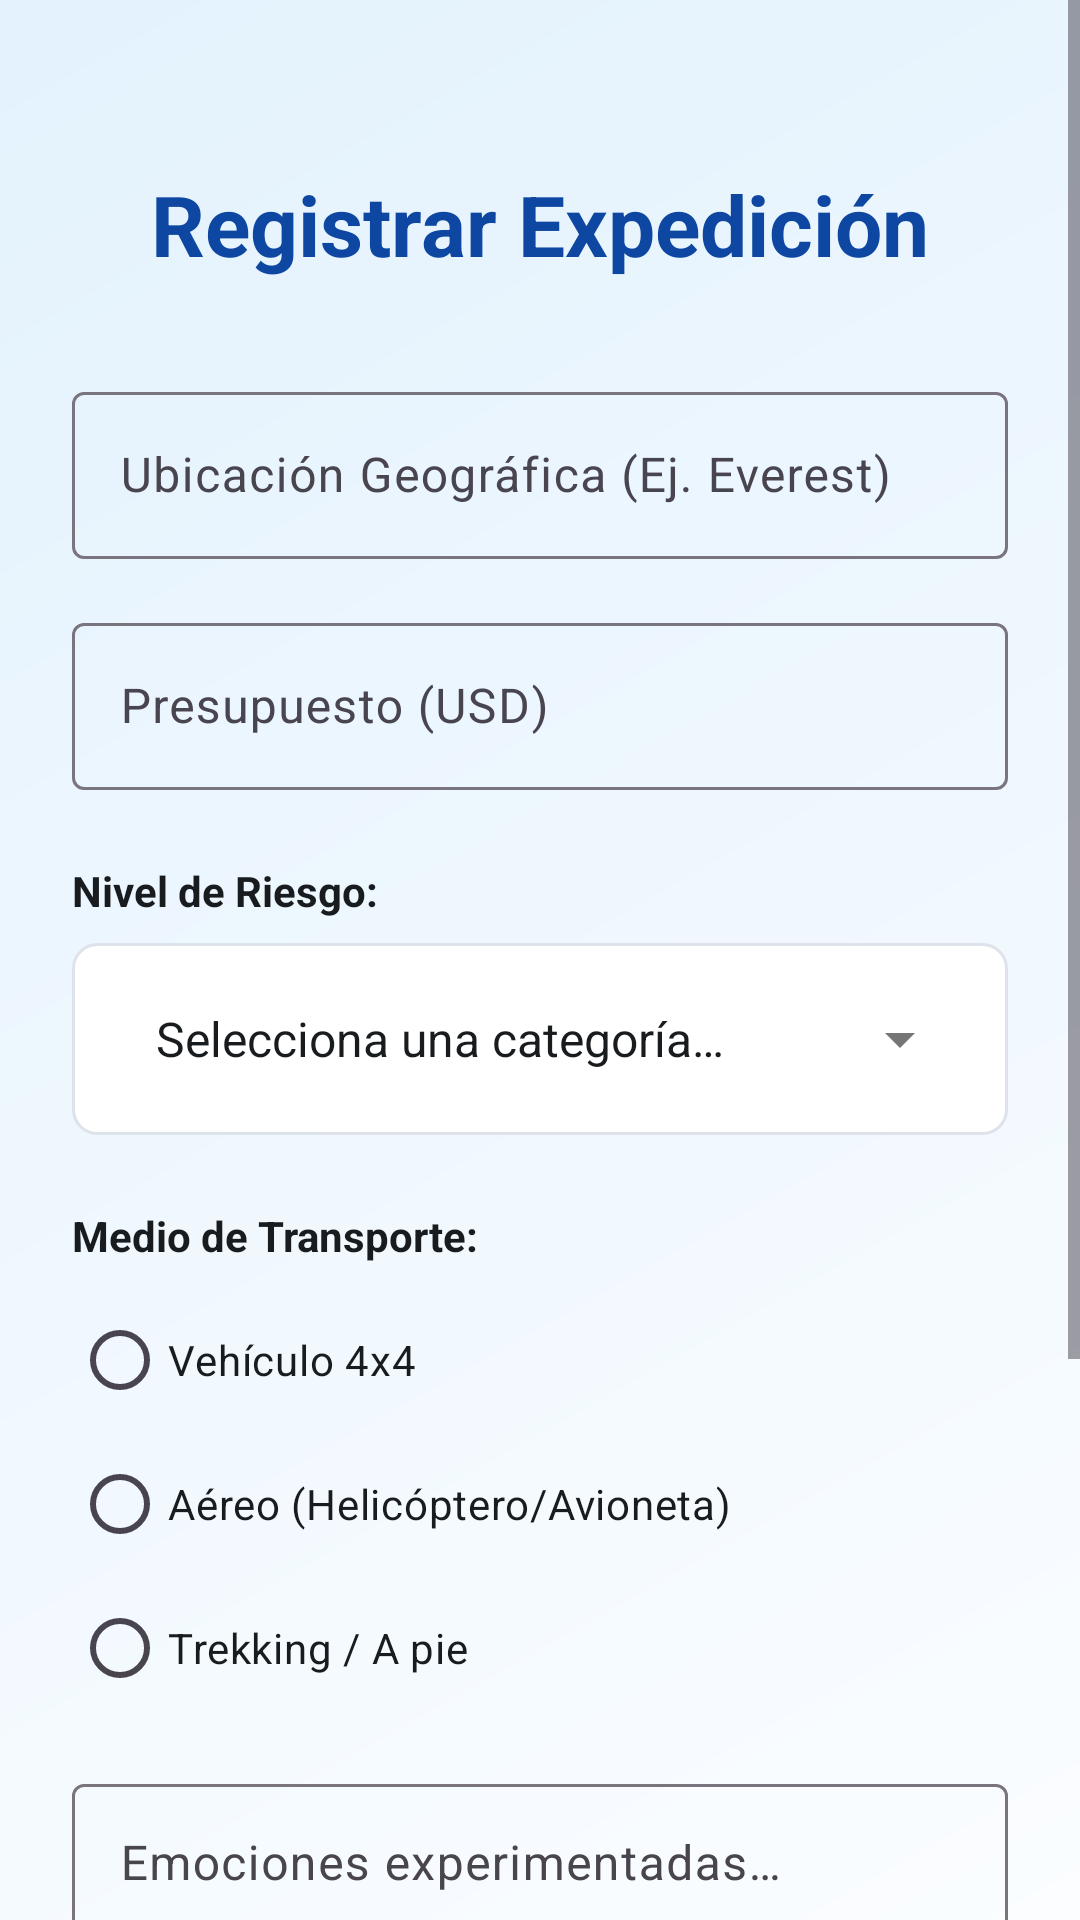

The Android layout XML behind this screen, and the referenced resources:
<!-- AndroidManifest.xml: application theme Theme.XtreamJournal -->
<!-- res/layout/activity_registrar_expedicion.xml -->
<?xml version="1.0" encoding="utf-8"?>
<FrameLayout xmlns:android="http://schemas.android.com/apk/res/android"
    xmlns:app="http://schemas.android.com/apk/res-auto"
    xmlns:tools="http://schemas.android.com/tools"
    android:id="@+id/main"
    android:layout_width="match_parent"
    android:layout_height="match_parent"
    android:background="@drawable/bg_gradient">

    
    <ImageView
        android:id="@+id/ivBackground"
        android:layout_width="match_parent"
        android:layout_height="match_parent"
        android:scaleType="centerCrop"
        android:alpha="0.10"
        android:src="@drawable/ic_launcher_background" />

    <ScrollView
        android:layout_width="match_parent"
        android:layout_height="match_parent"
        android:fillViewport="true">

        <androidx.constraintlayout.widget.ConstraintLayout
            android:layout_width="match_parent"
            android:layout_height="wrap_content"
            android:paddingStart="24dp"
            android:paddingEnd="24dp"
            android:paddingTop="56dp"
            android:paddingBottom="56dp"
            tools:context=".RegistrarExpedicionActivity">

            
            <TextView
                android:id="@+id/tvTitle"
                android:layout_width="wrap_content"
                android:layout_height="wrap_content"
                android:text="@string/title_registro"
                android:textColor="@color/primary_blue"
                android:textSize="28sp"
                android:textStyle="bold"
                app:layout_constraintEnd_toEndOf="parent"
                app:layout_constraintStart_toStartOf="parent"
                app:layout_constraintTop_toTopOf="parent" />

            
            <com.google.android.material.textfield.TextInputLayout
                android:id="@+id/tilUbicacion"
                style="@style/Widget.Material3.TextInputLayout.OutlinedBox"
                android:layout_width="0dp"
                android:layout_height="wrap_content"
                android:layout_marginTop="32dp"
                android:hint="@string/hint_ubicacion"
                app:layout_constraintEnd_toEndOf="parent"
                app:layout_constraintStart_toStartOf="parent"
                app:layout_constraintTop_toBottomOf="@+id/tvTitle">

                <com.google.android.material.textfield.TextInputEditText
                    android:id="@+id/etUbicacion"
                    android:layout_width="match_parent"
                    android:layout_height="wrap_content"
                    android:inputType="textCapWords"
                    android:textColor="@color/text_dark" />
            </com.google.android.material.textfield.TextInputLayout>

            
            <com.google.android.material.textfield.TextInputLayout
                android:id="@+id/tilPresupuesto"
                style="@style/Widget.Material3.TextInputLayout.OutlinedBox"
                android:layout_width="0dp"
                android:layout_height="wrap_content"
                android:layout_marginTop="16dp"
                android:hint="@string/hint_presupuesto"
                app:layout_constraintEnd_toEndOf="parent"
                app:layout_constraintStart_toStartOf="parent"
                app:layout_constraintTop_toBottomOf="@+id/tilUbicacion">

                <com.google.android.material.textfield.TextInputEditText
                    android:id="@+id/etPresupuesto"
                    android:layout_width="match_parent"
                    android:layout_height="wrap_content"
                    android:inputType="numberDecimal"
                    android:textColor="@color/text_dark" />
            </com.google.android.material.textfield.TextInputLayout>

            
            <TextView
                android:id="@+id/tvCategoria"
                android:layout_width="wrap_content"
                android:layout_height="wrap_content"
                android:layout_marginTop="24dp"
                android:text="@string/label_categoria"
                android:textColor="@color/text_dark"
                android:textSize="14sp"
                android:textStyle="bold"
                app:layout_constraintStart_toStartOf="parent"
                app:layout_constraintTop_toBottomOf="@+id/tilPresupuesto" />

            
            <FrameLayout
                android:id="@+id/spinnerContainer"
                android:layout_width="0dp"
                android:layout_height="wrap_content"
                android:layout_marginTop="8dp"
                android:background="@drawable/spinner_background"
                app:layout_constraintEnd_toEndOf="parent"
                app:layout_constraintStart_toStartOf="parent"
                app:layout_constraintTop_toBottomOf="@+id/tvCategoria">

                <Spinner
                    android:id="@+id/spinnerCategoria"
                    android:layout_width="match_parent"
                    android:layout_height="48dp"
                    android:entries="@array/array_categorias_riesgo"
                    android:theme="@style/SpinnerTemaOscuro" />
            </FrameLayout>

            
            <TextView
                android:id="@+id/tvTransporte"
                android:layout_width="wrap_content"
                android:layout_height="wrap_content"
                android:layout_marginTop="24dp"
                android:text="@string/label_transporte"
                android:textColor="@color/text_dark"
                android:textSize="14sp"
                android:textStyle="bold"
                app:layout_constraintStart_toStartOf="parent"
                app:layout_constraintTop_toBottomOf="@+id/spinnerContainer" />

            
            <RadioGroup
                android:id="@+id/rgTransporte"
                android:layout_width="0dp"
                android:layout_height="wrap_content"
                android:layout_marginTop="8dp"
                android:orientation="vertical"
                app:layout_constraintEnd_toEndOf="parent"
                app:layout_constraintStart_toStartOf="parent"
                app:layout_constraintTop_toBottomOf="@+id/tvTransporte">

                <com.google.android.material.radiobutton.MaterialRadioButton
                    android:id="@+id/rb4x4"
                    android:layout_width="match_parent"
                    android:layout_height="wrap_content"
                    android:text="@string/transporte_4x4"
                    android:textColor="@color/text_dark" />

                <com.google.android.material.radiobutton.MaterialRadioButton
                    android:id="@+id/rbAereo"
                    android:layout_width="match_parent"
                    android:layout_height="wrap_content"
                    android:text="@string/transporte_aereo"
                    android:textColor="@color/text_dark" />

                <com.google.android.material.radiobutton.MaterialRadioButton
                    android:id="@+id/rbPie"
                    android:layout_width="match_parent"
                    android:layout_height="wrap_content"
                    android:text="@string/transporte_pie"
                    android:textColor="@color/text_dark" />
            </RadioGroup>

            
            <com.google.android.material.textfield.TextInputLayout
                android:id="@+id/tilEmociones"
                style="@style/Widget.Material3.TextInputLayout.OutlinedBox"
                android:layout_width="0dp"
                android:layout_height="wrap_content"
                android:layout_marginTop="16dp"
                android:hint="@string/hint_emociones"
                app:layout_constraintEnd_toEndOf="parent"
                app:layout_constraintStart_toStartOf="parent"
                app:layout_constraintTop_toBottomOf="@+id/rgTransporte">

                <com.google.android.material.textfield.TextInputEditText
                    android:id="@+id/etEmociones"
                    android:layout_width="match_parent"
                    android:layout_height="wrap_content"
                    android:gravity="top|start"
                    android:inputType="textMultiLine"
                    android:lines="3"
                    android:textColor="@color/text_dark" />
            </com.google.android.material.textfield.TextInputLayout>

            
            <com.google.android.material.switchmaterial.SwitchMaterial
                android:id="@+id/tbEpico"
                android:layout_width="wrap_content"
                android:layout_height="wrap_content"
                android:layout_marginTop="24dp"
                android:text="@string/toggle_epico_off"
                android:textColor="@color/text_dark"
                app:layout_constraintEnd_toEndOf="parent"
                app:layout_constraintStart_toStartOf="parent"
                app:layout_constraintTop_toBottomOf="@+id/tilEmociones" />

            
            <com.google.android.material.button.MaterialButton
                android:id="@+id/btnGuardar"
                android:layout_width="0dp"
                android:layout_height="56dp"
                android:layout_marginTop="32dp"
                android:text="@string/btn_guardar"
                android:textSize="16sp"
                app:cornerRadius="12dp"
                app:layout_constraintEnd_toEndOf="parent"
                app:layout_constraintStart_toStartOf="parent"
                app:layout_constraintTop_toBottomOf="@+id/tbEpico" />

        </androidx.constraintlayout.widget.ConstraintLayout>
    </ScrollView>
</FrameLayout>
<!-- resources referenced by this layout -->
<resources>
  <string-array name="array_categorias_riesgo">
          <item>Selecciona una categoría…</item>
          <item>Alta Montaña / Alpinismo</item>
          <item>Supervivencia en Selva</item>
          <item>Buceo Profundo</item>
          <item>Deportes Aéreos (Paracaidismo)</item>
      </string-array>
  <color name="primary_blue">#0D47A1</color>
  <color name="text_dark">#191C1E</color>
  <!-- drawable bg_gradient (drawable) -->
  <?xml version="1.0" encoding="utf-8"?>
  <shape xmlns:android="http://schemas.android.com/apk/res/android">
      <gradient
          android:angle="135"
          android:endColor="#E3F2FD"
          android:startColor="#FBFDFF"
          android:type="linear" />
  </shape>
  <!-- drawable spinner_background (drawable) -->
  <?xml version="1.0" encoding="utf-8"?>
  <shape xmlns:android="http://schemas.android.com/apk/res/android">
      <solid android:color="@color/white" />
      <stroke
          android:width="1dp"
          android:color="@color/surface_variant" />
      <corners android:radius="8dp" />
      <padding
          android:left="12dp"
          android:right="12dp"
          android:top="8dp"
          android:bottom="8dp" />
  </shape>
  <string name="btn_guardar">Guardar Bitácora</string>
  <string name="hint_emociones">Emociones experimentadas…</string>
  <string name="hint_presupuesto">Presupuesto (USD)</string>
  <string name="hint_ubicacion">Ubicación Geográfica (Ej. Everest)</string>
  <string name="label_categoria">Nivel de Riesgo:</string>
  <string name="label_transporte">Medio de Transporte:</string>
  <string name="title_registro">Registrar Expedición</string>
  <string name="toggle_epico_off">Viaje Normal</string>
  <string name="transporte_4x4">Vehículo 4x4</string>
  <string name="transporte_aereo">Aéreo (Helicóptero/Avioneta)</string>
  <string name="transporte_pie">Trekking / A pie</string>
  <style name="SpinnerTemaOscuro" parent="ThemeOverlay.AppCompat.Light">
          <item name="android:textColor">@color/text_dark</item>
          <item name="android:paddingStart">8dp</item>
          <item name="android:paddingEnd">8dp</item>
      </style>
  <style name="Theme.XtreamJournal" parent="Base.Theme.XtreamJournal" />
  <color name="white">#FFFFFF</color>
  <color name="surface_variant">#DEE3EB</color>
  <style name="Base.Theme.XtreamJournal" parent="Theme.Material3.DayNight.NoActionBar">
          <item name="colorPrimary">@color/primary_blue</item>
          <item name="colorOnPrimary">@color/white</item>
          <item name="colorSecondary">@color/accent_orange</item>
          <item name="colorOnSecondary">@color/white</item>
          <item name="android:statusBarColor">@color/background_light</item>
          <item name="android:windowLightStatusBar">true</item>
          <item name="android:navigationBarColor">@color/background_light</item>
          <item name="android:windowLightNavigationBar" tools:targetApi="27">true</item>
          
          <item name="textAppearanceHeadlineMedium">@android:style/TextAppearance.Material.Headline</item>
      </style>
  <color name="accent_orange">#FF9100</color>
  <color name="background_light">#FBFDFF</color>
</resources>
